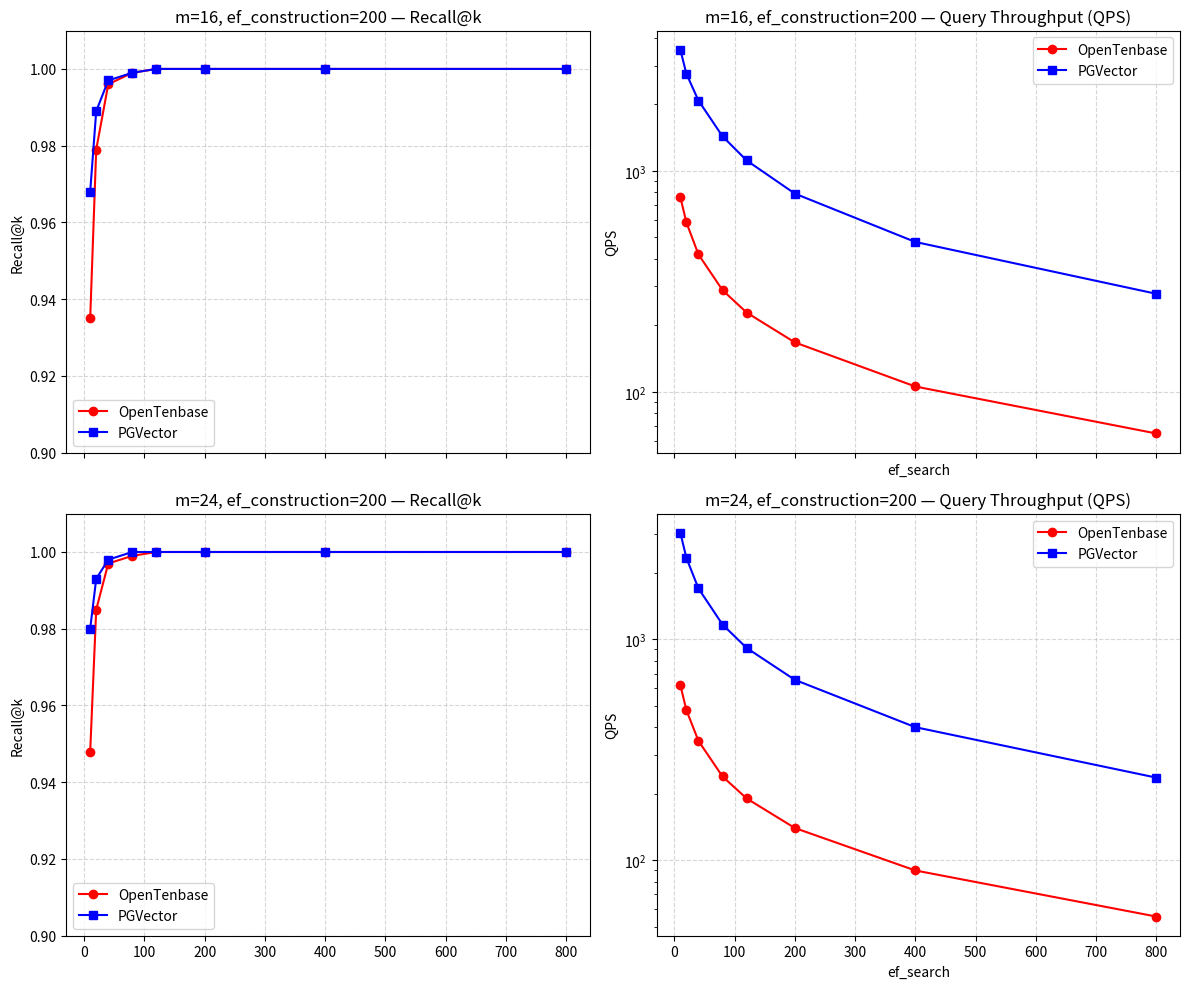

Reproduce this figure in Python.
import matplotlib.pyplot as plt
import numpy as np

# 数据（同前）
data = {
    'OpenTenbase': [
        {'m': 16, 'ef_search': 10,  'recall': 0.935, 'qps': 760.833},
        {'m': 16, 'ef_search': 20,  'recall': 0.979, 'qps': 584.853},
        {'m': 16, 'ef_search': 40,  'recall': 0.996, 'qps': 419.077},
        {'m': 16, 'ef_search': 80,  'recall': 0.999, 'qps': 288.759},
        {'m': 16, 'ef_search': 120, 'recall': 1.000, 'qps': 228.679},
        {'m': 16, 'ef_search': 200, 'recall': 1.000, 'qps': 167.557},
        {'m': 16, 'ef_search': 400, 'recall': 1.000, 'qps': 105.823},
        {'m': 16, 'ef_search': 800, 'recall': 1.000, 'qps': 64.858},
        {'m': 24, 'ef_search': 10,  'recall': 0.948, 'qps': 620.224},
        {'m': 24, 'ef_search': 20,  'recall': 0.985, 'qps': 478.108},
        {'m': 24, 'ef_search': 40,  'recall': 0.997, 'qps': 347.058},
        {'m': 24, 'ef_search': 80,  'recall': 0.999, 'qps': 239.282},
        {'m': 24, 'ef_search': 120, 'recall': 1.000, 'qps': 190.331},
        {'m': 24, 'ef_search': 200, 'recall': 1.000, 'qps': 139.841},
        {'m': 24, 'ef_search': 400, 'recall': 1.000, 'qps': 89.793},
        {'m': 24, 'ef_search': 800, 'recall': 1.000, 'qps': 55.531},
    ],
    'PGVector': [
        {'m': 16, 'ef_search': 10,  'recall': 0.968, 'qps': 3537.001},
        {'m': 16, 'ef_search': 20,  'recall': 0.989, 'qps': 2752.909},
        {'m': 16, 'ef_search': 40,  'recall': 0.997, 'qps': 2083.907},
        {'m': 16, 'ef_search': 80,  'recall': 0.999, 'qps': 1434.570},
        {'m': 16, 'ef_search': 120, 'recall': 1.000, 'qps': 1116.043},
        {'m': 16, 'ef_search': 200, 'recall': 1.000, 'qps': 789.983},
        {'m': 16, 'ef_search': 400, 'recall': 1.000, 'qps': 477.241},
        {'m': 16, 'ef_search': 800, 'recall': 1.000, 'qps': 278.101},
        {'m': 24, 'ef_search': 10,  'recall': 0.980, 'qps': 3039.511},
        {'m': 24, 'ef_search': 20,  'recall': 0.993, 'qps': 2340.378},
        {'m': 24, 'ef_search': 40,  'recall': 0.998, 'qps': 1701.742},
        {'m': 24, 'ef_search': 80,  'recall': 1.000, 'qps': 1167.392},
        {'m': 24, 'ef_search': 120, 'recall': 1.000, 'qps': 914.632},
        {'m': 24, 'ef_search': 200, 'recall': 1.000, 'qps': 655.881},
        {'m': 24, 'ef_search': 400, 'recall': 1.000, 'qps': 400.304},
        {'m': 24, 'ef_search': 800, 'recall': 1.000, 'qps': 236.527},
    ]
}

# 获取所有唯一的 m 值
m_values = sorted(set(item['m'] for item in data['OpenTenbase']))

# 设置绘图风格
plt.rcParams.update({'font.size': 10})
fig, axes = plt.subplots(len(m_values), 2, figsize=(12, 5 * len(m_values)), sharex='col')
if len(m_values) == 1:
    axes = axes.reshape(1, -1)

# 颜色和标记
colors = {'OpenTenbase': 'red', 'PGVector': 'blue'}
markers = {'OpenTenbase': 'o', 'PGVector': 's'}

# 按 m 分组绘图
for row_idx, m in enumerate(m_values):
    ax_recall = axes[row_idx, 0]  # Recall 子图
    ax_qps = axes[row_idx, 1]    # QPS 子图

    for system in ['OpenTenbase', 'PGVector']:
        # 提取当前 m 和 system 的数据
        subset = [item for item in data[system] if item['m'] == m]
        ef_search_vals = [item['ef_search'] for item in subset]
        recall_vals = [item['recall'] for item in subset]
        qps_vals = [item['qps'] for item in subset]

        # 绘制 Recall 曲线
        ax_recall.plot(ef_search_vals, recall_vals,
                       label=system, color=colors[system], marker=markers[system], markersize=6)

        # 绘制 QPS 曲线
        ax_qps.plot(ef_search_vals, qps_vals,
                    label=system, color=colors[system], marker=markers[system], markersize=6)

    # 设置 Recall 子图
    ax_recall.set_title(f'm={m}, ef_construction=200 — Recall@k')
    ax_recall.set_ylabel('Recall@k')
    ax_recall.grid(True, linestyle='--', alpha=0.5)
    ax_recall.legend()
    ax_recall.set_ylim(0.9, 1.01)

    # 设置 QPS 子图
    ax_qps.set_title(f'm={m}, ef_construction=200 — Query Throughput (QPS)')
    ax_qps.set_ylabel('QPS')
    ax_qps.set_xlabel('ef_search')
    ax_qps.grid(True, linestyle='--', alpha=0.5)
    ax_qps.legend()
    ax_qps.set_yscale('log')  # QPS 跨度大，使用对数坐标

# 通用设置
plt.tight_layout()

# 🔽 保存图像
plt.savefig('ann_benchmark_grouped_by_m.png', dpi=300, bbox_inches='tight')
# plt.savefig('ann_benchmark_grouped_by_m.pdf', bbox_inches='tight')

print("✅ 图像已保存为：")
print("   - ann_benchmark_grouped_by_m.png")
# print("   - ann_benchmark_grouped_by_m.pdf")

# 显示图像
# plt.show()